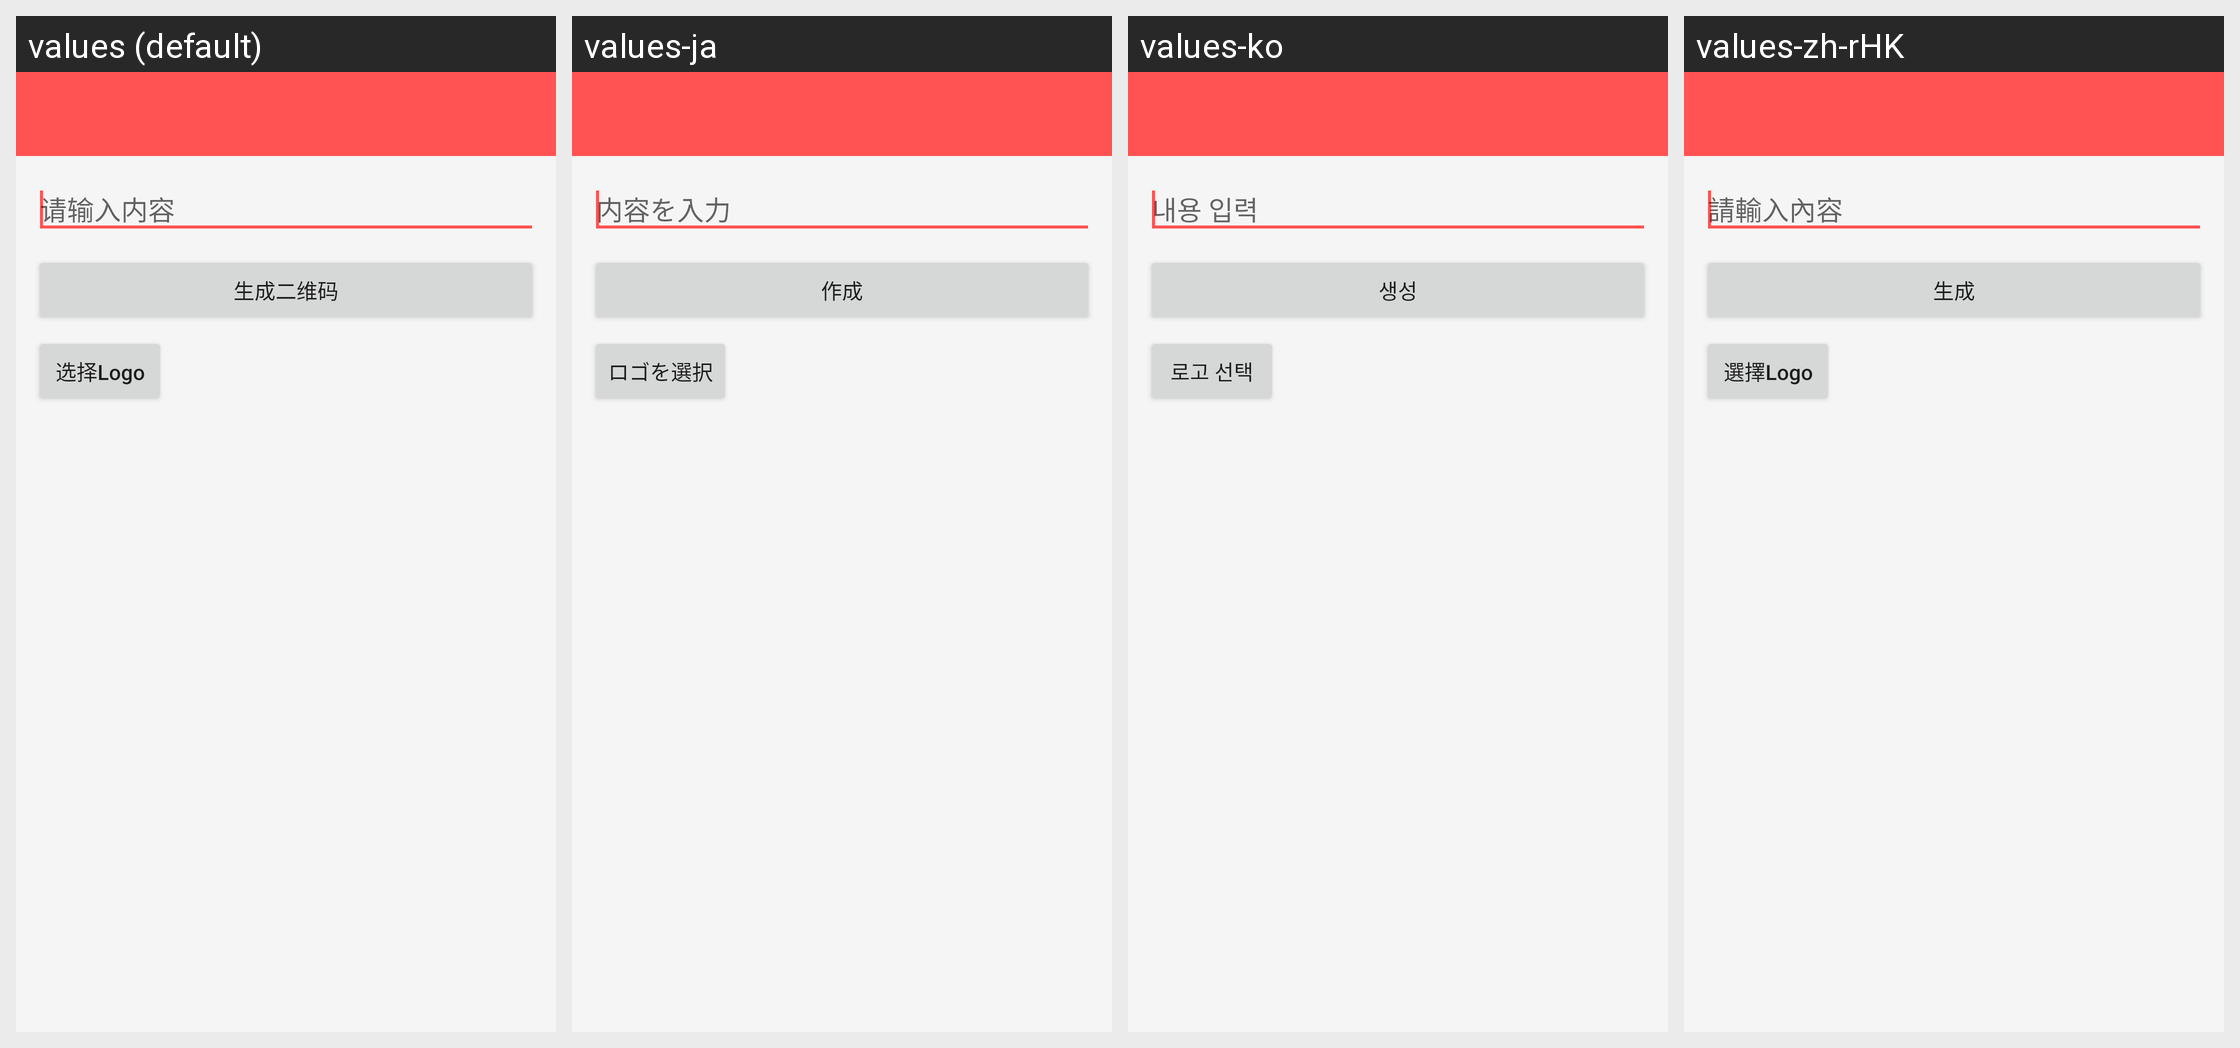

The same Android screen rendered under several of its app's locales, left to right. List the strings drawn on it with the default value and each locale's translation.
Android screen res/layout/activity_create_qrcode.xml rendered under 4 locales, left to right: values (default), values-ja, values-ko, values-zh-rHK. Device: Nexus 5 (rendered at 1080×1920; each locale shown at half size, 540×960, under a caption strip naming it); theme AppTheme.
Other locales in the repository, not shown: values-en, values-zh-rTW.
Strings drawn on this screen, with the default value and each locale's value (text and hints the layout hard-codes, and strings that could not be matched under every locale, appear in the picture but are not listed):

create_input_hint
  values: 请输入内容
  values-ja: 内容を入力
  values-ko: 내용 입력
  values-zh-rHK: 請輸入內容

create_btn_generate
  values: 生成二维码
  values-ja: 作成
  values-ko: 생성
  values-zh-rHK: 生成

create_pick_logo
  values: 选择Logo
  values-ja: ロゴを選択
  values-ko: 로고 선택
  values-zh-rHK: 選擇Logo
